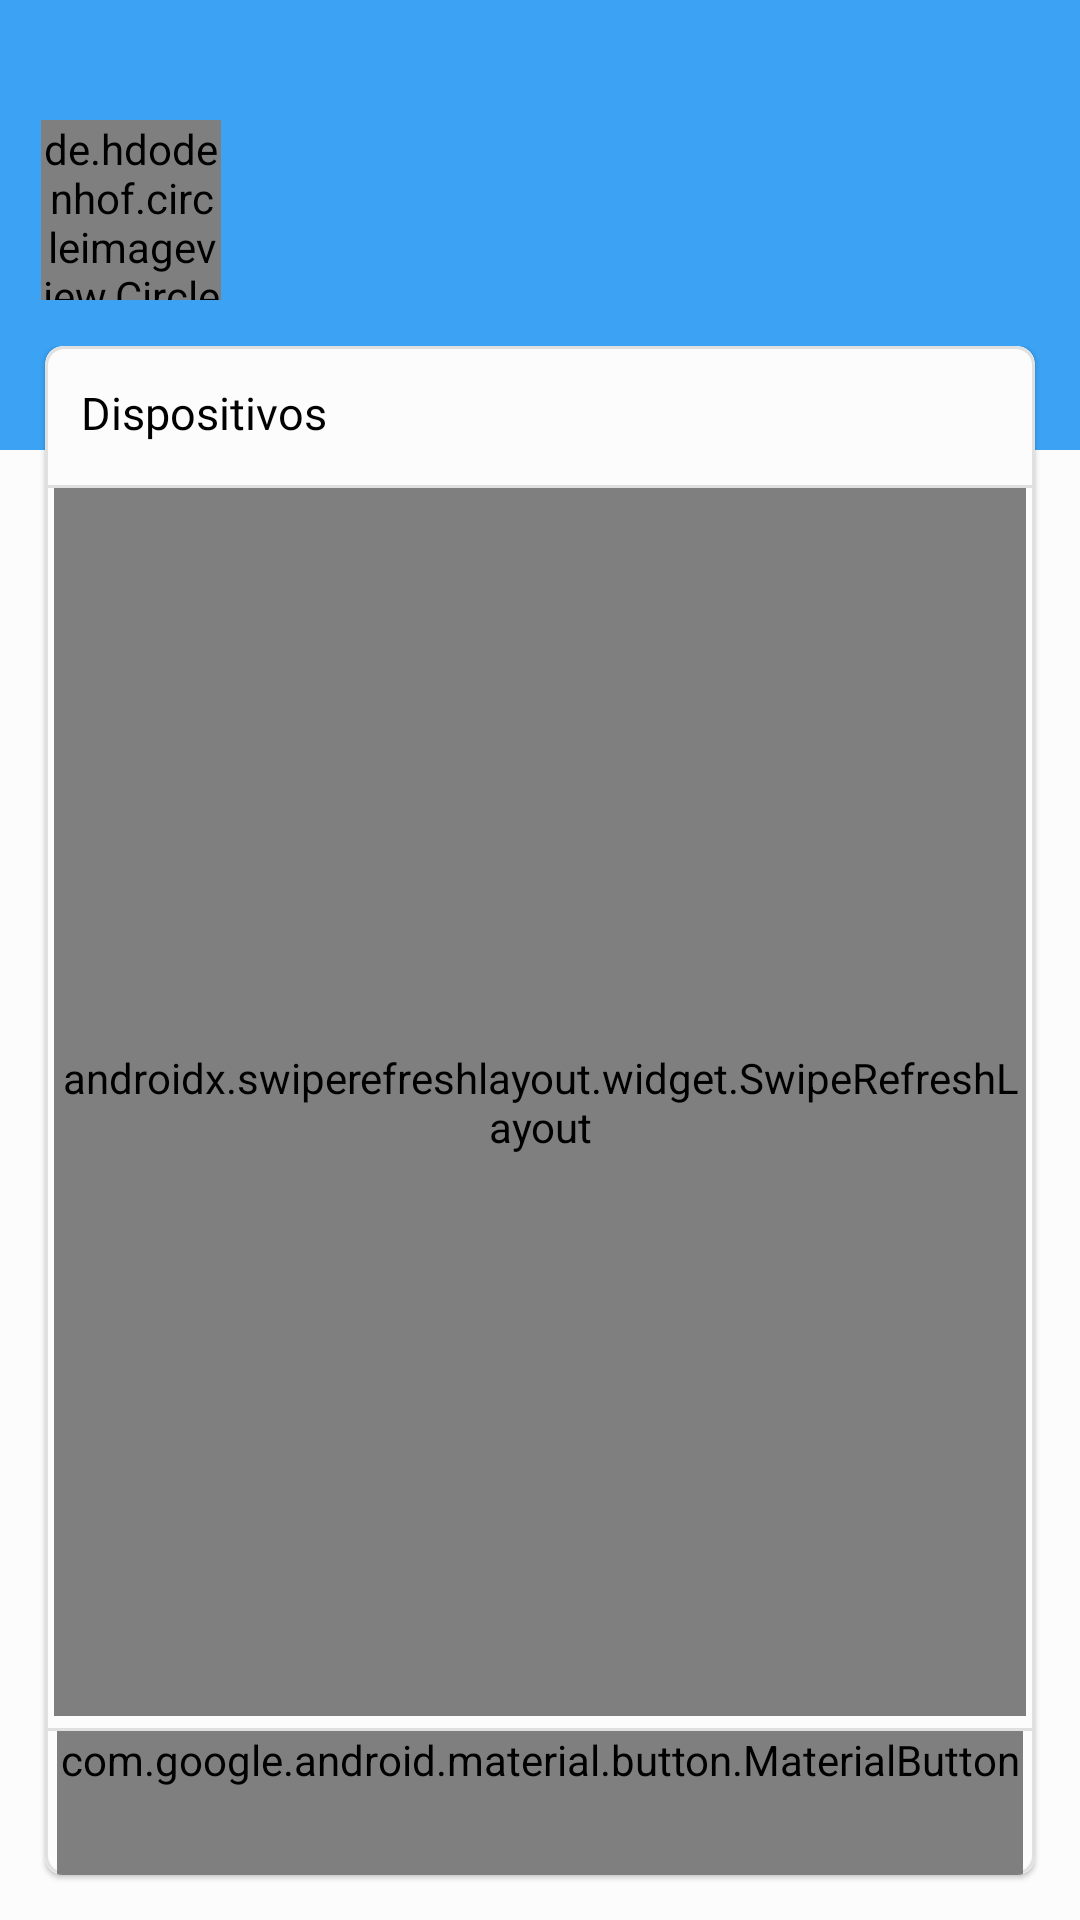

Write the Android layout XML for this screen, with the resource values it uses.
<!-- AndroidManifest.xml: application theme AppTheme -->
<!-- res/layout/fragment_home.xml -->
<?xml version="1.0" encoding="utf-8"?>
<RelativeLayout
    xmlns:android="http://schemas.android.com/apk/res/android"
    xmlns:app="http://schemas.android.com/apk/res-auto"
    xmlns:tools="http://schemas.android.com/tools"
    android:background="@color/contentBodyColor"
    android:layout_width="match_parent"
    android:layout_height="match_parent">

    <androidx.constraintlayout.widget.ConstraintLayout
        android:id="@+id/headlight_content"
        android:layout_width="match_parent"
        android:layout_height="150dp"
        android:background="@drawable/image_example"
        android:orientation="vertical">

        <View
            android:id="@+id/view"
            android:layout_width="wrap_content"
            android:layout_height="wrap_content"
            android:background="@color/overlay_blue_30"
            app:layout_constraintBottom_toBottomOf="parent"
            app:layout_constraintEnd_toEndOf="parent"
            app:layout_constraintHorizontal_bias="0.0"
            app:layout_constraintStart_toStartOf="parent"
            app:layout_constraintTop_toTopOf="parent"
            app:layout_constraintVertical_bias="1.0" />

        <de.hdodenhof.circleimageview.CircleImageView
            android:id="@+id/profile"
            android:layout_width="60dp"
            android:layout_height="60dp"
            android:scaleType="centerCrop"
            android:src="@drawable/ic_person"
            app:civ_border_color="@color/darkLight"
            app:civ_border_width="3dp"
            app:layout_constraintBottom_toBottomOf="parent"
            app:layout_constraintEnd_toEndOf="parent"
            app:layout_constraintHorizontal_bias="0.045"
            app:layout_constraintStart_toStartOf="parent"
            app:layout_constraintTop_toTopOf="parent"
            app:layout_constraintVertical_bias="0.444" />

        <LinearLayout
            android:layout_width="match_parent"
            android:layout_height="60dp"
            android:layout_marginStart="80dp"
            android:orientation="vertical"
            android:layout_marginEnd="15dp"
            app:layout_constraintBottom_toBottomOf="parent"
            app:layout_constraintEnd_toEndOf="parent"
            app:layout_constraintHorizontal_bias="1.0"
            app:layout_constraintStart_toEndOf="@+id/profile"
            app:layout_constraintTop_toTopOf="parent"
            app:layout_constraintVertical_bias="0.444">

            <TextView
                android:gravity="center_vertical"
                android:id="@+id/holderName"
                android:layout_width="wrap_content"
                android:layout_height="0dp"
                android:layout_weight="0.5"
                android:ellipsize="end"
                android:maxLines="1"
                android:fontFamily="@font/nunito_black"
                android:scrollHorizontally="true"
                android:textColor="@color/whiteCardColor"
                android:textSize="21sp"
                android:textStyle="bold"
                tools:text="Adam Smith" />

            <LinearLayout
                android:layout_gravity="center"
                android:layout_width="match_parent"
                android:layout_height="wrap_content">

                <ImageView
                    android:layout_gravity="center"
                    android:layout_width="@dimen/spacing_large"
                    android:layout_height="@dimen/spacing_large"
                    android:layout_marginTop="1.0dip"
                    android:tint="@color/white"
                    app:srcCompat="@drawable/ic_person_pin"
                    tools:ignore="ContentDescription" />

                <View
                    android:layout_width="@dimen/spacing_medium"
                    android:layout_height="0.0dip" />

                <TextView
                    app:fontFamily="@font/nunito_black"
                    android:id="@+id/holderMode"
                    android:textAppearance="@style/TextAppearance.AppCompat.Caption"
                    android:layout_height="wrap_content"
                    android:layout_width="wrap_content"
                    android:textColor="@color/white"
                    android:textSize="14sp"
                    tools:text="Usuario"
                    android:gravity="center"/>

            </LinearLayout>
        </LinearLayout>
    </androidx.constraintlayout.widget.ConstraintLayout>

    <LinearLayout
        android:layout_below="@+id/headlight_content"
        android:layout_width="match_parent"
        android:layout_height="match_parent"
        android:layout_marginTop="-35dp"
        android:orientation="vertical">

        <androidx.cardview.widget.CardView
            android:backgroundTint="@color/contentCardColor"
            android:id="@+id/cardDevice"
            android:layout_width="match_parent"
            android:layout_height="0dp"
            android:layout_weight="0.5"
            android:layout_marginStart="15dp"
            android:layout_marginEnd="15dp"
            android:layout_marginBottom="15dp"
            app:cardCornerRadius="6dp"
            app:cardElevation="1dp">

            <LinearLayout
                android:layout_width="match_parent"
                android:layout_height="match_parent"
                android:background="@drawable/btn_corner5"
                android:focusable="true"
                android:focusableInTouchMode="true"
                android:orientation="vertical">

                <TextView
                    android:layout_width="wrap_content"
                    android:layout_height="wrap_content"
                    android:layout_gravity="start|center"
                    android:fontFamily="@font/poppins"
                    android:paddingStart="12.0dip"
                    android:paddingTop="12.0dip"
                    android:paddingEnd="12.0dip"
                    android:paddingBottom="10.0dip"
                    android:text="@string/dispositivos"
                    android:textAppearance="@style/CustomTitle1"
                    android:textColor="@color/blackTextColor"
                    android:textSize="15.0sp" />

                <View
                    android:layout_width="fill_parent"
                    android:layout_height="1.0dip"
                    android:layout_marginTop="4.0dip"
                    android:background="@color/lightgrey" />

                <androidx.swiperefreshlayout.widget.SwipeRefreshLayout
                    android:layout_marginStart="@dimen/spacing_small"
                    android:layout_marginEnd="@dimen/spacing_small"
                    android:id="@+id/swipeRefreshLayout"
                    android:layout_width="match_parent"
                    android:layout_height="0dp"
                    android:layout_weight="1.0">

                    <androidx.recyclerview.widget.RecyclerView
                        android:id="@+id/rvEquipos"
                        android:layout_width="match_parent"
                        android:layout_height="match_parent"/>
                </androidx.swiperefreshlayout.widget.SwipeRefreshLayout>

                <View
                    android:layout_width="fill_parent"
                    android:layout_height="1.0dip"
                    android:layout_marginTop="4.0dip"
                    android:background="@color/lightgrey" />

                <LinearLayout
                    android:layout_width="match_parent"
                    android:layout_height="wrap_content">

                    <com.google.android.material.button.MaterialButton
                        style="@style/Widget.MaterialComponents.Button.TextButton"
                        android:textAppearance="?android:textAppearanceButton"
                        android:fontFamily="@font/poppins_semibold"
                        android:textColor="@color/materialBlue"
                        android:layout_height="wrap_content"
                        android:layout_marginStart="4.0dip"
                        app:iconTint="@color/materialBlue"
                        android:layout_width="fill_parent"
                        android:layout_marginEnd="4.0dip"
                        android:background="@color/pink"
                        app:iconGravity="textStart"
                        app:icon="@drawable/more"
                        android:id="@+id/btn_see"
                        app:iconPadding="16.0dip"
                        android:padding="0.0dip"
                        android:text="@string/ver_todo"/>
                </LinearLayout>
            </LinearLayout>

        </androidx.cardview.widget.CardView>

        <androidx.cardview.widget.CardView
            android:visibility="gone"
            android:backgroundTint="@color/contentCardColor"
            android:layout_width="match_parent"
            android:layout_height="wrap_content"
            android:layout_marginStart="15dp"
            android:layout_marginEnd="15dp"
            android:layout_marginBottom="15dp"
            app:cardCornerRadius="6dp"
            app:cardElevation="1dp">

            <LinearLayout
                android:layout_width="match_parent"
                android:layout_height="wrap_content"
                android:background="@drawable/btn_corner5"
                android:focusable="true"
                android:focusableInTouchMode="true"
                android:orientation="vertical">

                <TextView
                    android:layout_width="wrap_content"
                    android:layout_height="wrap_content"
                    android:layout_gravity="start|center"
                    android:fontFamily="@font/poppins"
                    android:paddingStart="12.0dip"
                    android:paddingTop="12.0dip"
                    android:paddingEnd="12.0dip"
                    android:paddingBottom="10.0dip"
                    android:text="@string/historial"
                    android:textAppearance="@style/CustomTitle1"
                    android:textColor="@color/blackTextColor"
                    android:textSize="15.0sp" />

                <View
                    android:layout_width="match_parent"
                    android:layout_height="1.0dip"
                    android:layout_marginTop="4.0dip"
                    android:background="@color/lightgrey" />

                <androidx.recyclerview.widget.RecyclerView
                    android:paddingBottom="5dp"
                    android:paddingStart="1dp"
                    android:paddingEnd="1dp"
                    android:id="@+id/rvHistory"
                    android:layout_height="159dp"
                    android:layout_width="match_parent"/>

            </LinearLayout>

        </androidx.cardview.widget.CardView>
    </LinearLayout>

</RelativeLayout>
<!-- resources referenced by this layout -->
<resources>
  <color name="blackTextColor">#000000</color>
  <color name="contentBodyColor">#FCFCFC</color>
  <color name="contentCardColor">#FCFCFC</color>
  <color name="darkLight">#ff424242</color>
  <color name="lightgrey">#ffe0e0e0</color>
  <color name="materialBlue">#ff448aff</color>
  <color name="overlay_blue_30">#E12196F3</color>
  <color name="pink">#fff06292</color>
  <color name="whiteCardColor">#ffffff</color>
  <dimen name="spacing_large">15.0dip</dimen>
  <dimen name="spacing_medium">5.0dip</dimen>
  <dimen name="spacing_small">3.0dip</dimen>
  <!-- drawable btn_corner5 (drawable) -->
  <?xml version="1.0" encoding="utf-8"?>
  <shape xmlns:android="http://schemas.android.com/apk/res/android"
      android:shape="rectangle">
  
      <stroke
          android:width="1.0dip"
          android:color="@color/lightgrey" />
  
      <corners
          android:radius="6.0dip" />
  </shape>
  <!-- drawable more (drawable) -->
  <?xml version="1.0" encoding="utf-8"?>
  <rotate android:drawable="@drawable/ic_keyboard_backspace" android:fromDegrees="180.0" android:toDegrees="0.0"
    xmlns:android="http://schemas.android.com/apk/res/android" />
  <string name="dispositivos">Dispositivos</string>
  <string name="historial">Historial</string>
  <string name="ver_todo">Ver Todo</string>
  <style name="CustomTitle1" parent="@style/TextAppearance.AppCompat.Headline">
          <item name="android:textSize">17.0sp</item>
          <item name="android:textStyle">normal</item>
          <item name="android:letterSpacing">0.0</item>
          <item name="fontFamily">@font/poppins</item>
          <item name="textAllCaps">false</item>
      </style>
  <style name="AppTheme" parent="Theme.MaterialComponents.Light">
          
          <item name="android:windowAnimationStyle">@style/WindowAnimationTransition</item>
          <item name="android:navigationBarColor">@android:color/transparent</item>
          <item name="android:windowTranslucentNavigation">false</item>
          <item name="colorPrimaryDark">@color/colorPrimaryDark</item>
          <item name="android:windowTranslucentStatus">true</item>
          <item name="colorPrimary">@color/colorPrimary</item>
          <item name="colorAccent">@color/colorAccent</item>
          <item name="windowActionBarOverlay">true</item>
          <item name="windowActionBar">false</item>
          <item name="windowNoTitle">true</item>
      </style>
  <style name="WindowAnimationTransition">
          <item name="android:windowEnterAnimation">@android:anim/fade_in</item>
          <item name="android:windowExitAnimation">@android:anim/fade_out</item>
      </style>
  <color name="colorPrimaryDark">#0947E8</color>
  <color name="colorPrimary">#1F5BF3</color>
  <color name="colorAccent">#00A5FF</color>
  <!-- not gathered from this repository: default colours our renderer supplied (Android Studio template values) -->
  <color name="white">#FFFFFFFF</color>
</resources>
